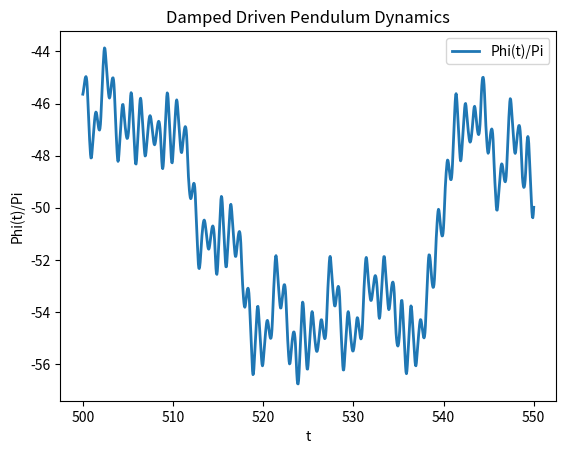

Generate this figure with matplotlib:
import numpy as np
from scipy.integrate import solve_ivp
import matplotlib.pyplot as plt 

# Initialize Constants
Omega = 2 * np.pi # Driving frequency
omega = Omega * 1.5 # Natural frequency
lambda_ = omega / 2 # Damping coefficient
gamma = 1.98 # Driving strength, is in units of omega^2

# Defining the differential equation.
def damped_driven_pendulum(t, y):
    return [y[1], -lambda_ * y[1] - omega**2 * np.sin(y[0]) + gamma * omega**2 * np.cos(Omega * t)]

# Initial conditions
y0 = [0,0.15]
t_span = (0,600)
t_eval = np.linspace(500,550,1000)

# Solve ODE
sol = solve_ivp(damped_driven_pendulum, t_span, y0, t_eval=t_eval)

# Plotting
plt.plot(sol.t, sol.y[0] / np.pi, label = 'Phi(t)/Pi', linewidth = 2)
plt.xlabel('t')
plt.ylabel('Phi(t)/Pi')
plt.title('Damped Driven Pendulum Dynamics')
plt.legend()
plt.show()